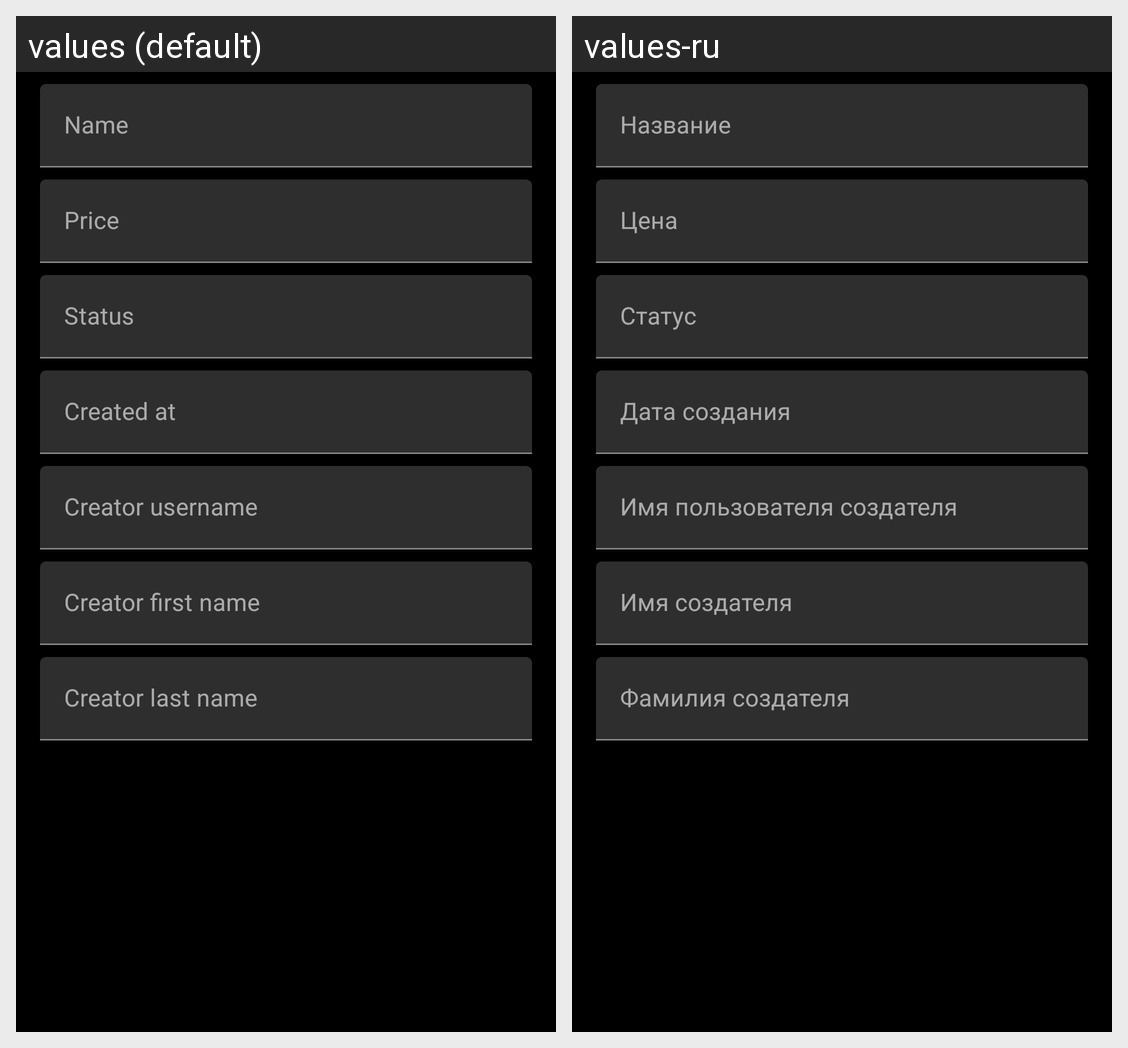

For this localized Android screen grid, give each drawn string resource with its value in every locale shown.
Android screen res/layout/fragment_contract_details.xml rendered under 2 locales, left to right: values (default), values-ru. Device: Nexus 5 (rendered at 1080×1920; each locale shown at half size, 540×960, under a caption strip naming it); theme AppTheme.
Strings drawn on this screen, with the default value and each locale's value (text and hints the layout hard-codes, and strings that could not be matched under every locale, appear in the picture but are not listed):

NewContractFragment_layout_name_hint
  values: Name
  values-ru: Название

NewContractFragment_layout_price_hint
  values: Price
  values-ru: Цена

ContractDetailsFragment_layout_status_hint
  values: Status
  values-ru: Статус

ContractDetailsFragment_layout_createdAt_hint
  values: Created at
  values-ru: Дата создания

ContractDetailsFragment_layout_creator_username_hint
  values: Creator username
  values-ru: Имя пользователя создателя

ContractDetailsFragment_layout_creator_firstName_hint
  values: Creator first name
  values-ru: Имя создателя

ContractDetailsFragment_layout_creator_lastName_hint
  values: Creator last name
  values-ru: Фамилия создателя
